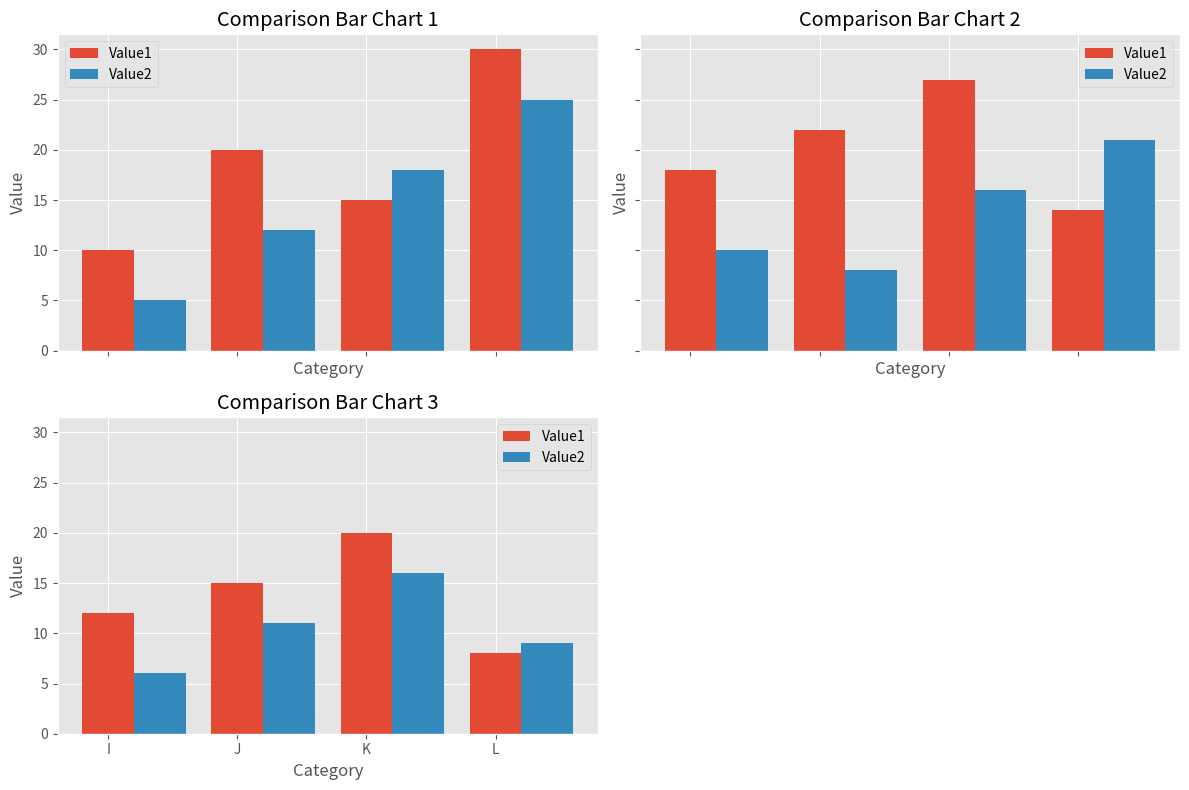

Python code for this plot:
import pandas as pd
import matplotlib.pyplot as plt

data1 = {
    'Category': ['A', 'B', 'C', 'D'],
    'Value1': [10, 20, 15, 30],
    'Value2': [5, 12, 18, 25]
}

data2 = {
    'Category': ['E', 'F', 'G', 'H'],
    'Value1': [18, 22, 27, 14],
    'Value2': [10, 8, 16, 21]
}

data3 = {
    'Category': ['I', 'J', 'K', 'L'],
    'Value1': [12, 15, 20, 8],
    'Value2': [6, 11, 16, 9]
}

df1 = pd.DataFrame(data1)
df2 = pd.DataFrame(data2)
df3 = pd.DataFrame(data3)

plt.style.use('ggplot')

fig, axs = plt.subplots(2, 2, figsize=(12, 8), sharex=True, sharey=True)


def plot_comparison_bar_chart(ax, df, title):
    x = range(len(df))

    width = 0.4
    ax.bar(x, df['Value1'], width=width, label='Value1')
    ax.bar([pos + width for pos in x], df['Value2'], width=width, label='Value2')

    ax.set_xticks(x)
    ax.set_xticklabels(df['Category'])

    ax.set_xlabel('Category')
    ax.set_ylabel('Value')
    ax.set_title(title)
    ax.legend()


plot_comparison_bar_chart(axs[0, 0], df1, 'Comparison Bar Chart 1')

plot_comparison_bar_chart(axs[0, 1], df2, 'Comparison Bar Chart 2')

plot_comparison_bar_chart(axs[1, 0], df3, 'Comparison Bar Chart 3')

axs[1, 1].axis('off')

plt.tight_layout()
plt.show()
